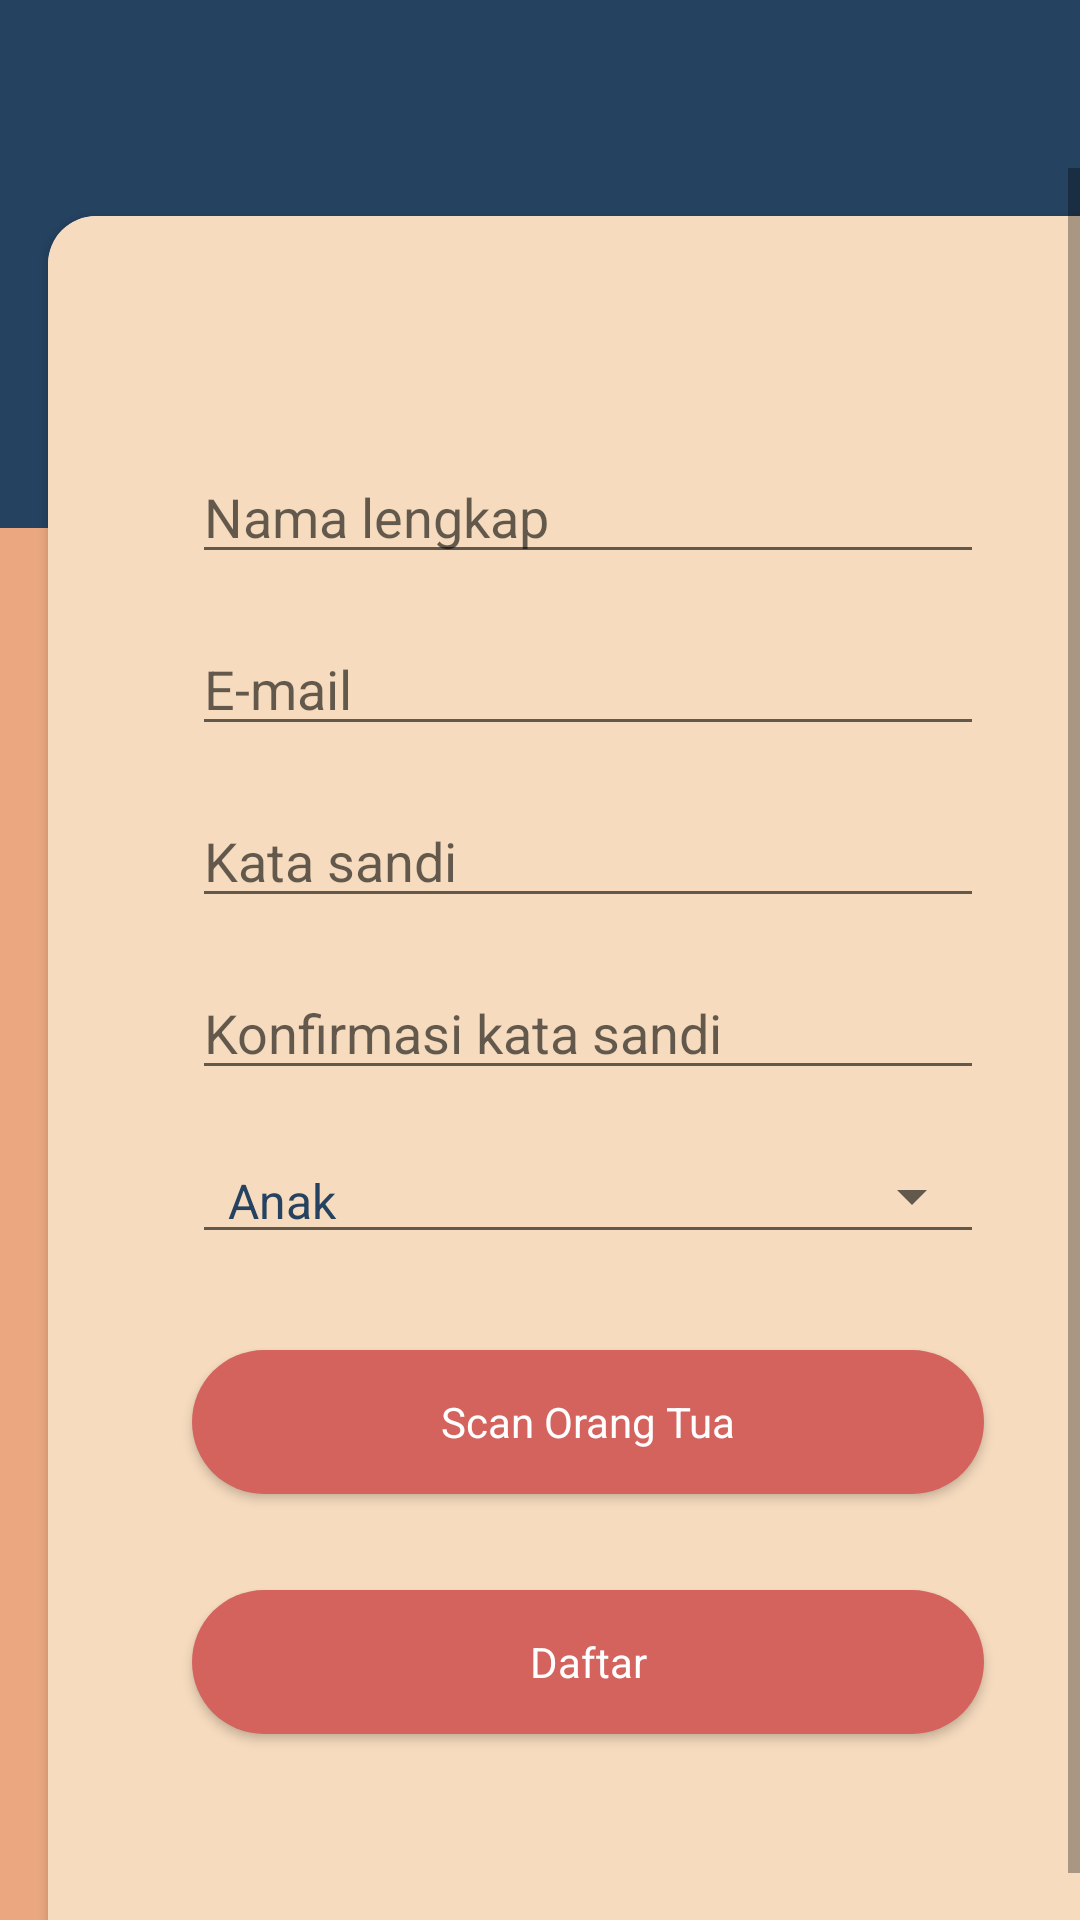

Layout XML and referenced resources for this Android screen:
<!-- AndroidManifest.xml: application theme AppTheme -->
<!-- res/layout/activity_register.xml -->
<?xml version="1.0" encoding="utf-8"?>
<FrameLayout xmlns:android="http://schemas.android.com/apk/res/android"
    xmlns:app="http://schemas.android.com/apk/res-auto"
    xmlns:tools="http://schemas.android.com/tools"
    android:layout_width="match_parent"
    android:layout_height="match_parent"
    tools:context=".feature.common.register.view.RegisterActivity">

    <LinearLayout
        android:layout_width="match_parent"
        android:layout_height="match_parent"
        android:orientation="vertical"
        android:background="@color/middleYellowRed">

        <androidx.appcompat.widget.Toolbar
            android:id="@+id/toolbar"
            android:layout_width="match_parent"
            android:layout_height="wrap_content"
            android:background="@color/colorPrimary"
            android:theme="@style/ThemeOverlay.AppCompat.Dark">

        </androidx.appcompat.widget.Toolbar>

        <RelativeLayout
            android:layout_width="match_parent"
            android:layout_height="match_parent">

            <View
                android:layout_width="match_parent"
                android:layout_height="120dp"
                android:background="@color/colorPrimary" />

            <ScrollView
                android:layout_width="match_parent"
                android:layout_height="match_parent"
                android:fillViewport="true">

                <androidx.cardview.widget.CardView
                    android:layout_width="match_parent"
                    android:layout_height="match_parent"
                    android:layout_margin="16dp"
                    app:cardCornerRadius="16dp">

                    <LinearLayout
                        android:layout_width="match_parent"
                        android:layout_height="match_parent"
                        android:orientation="vertical"
                        android:gravity="center"
                        android:background="@color/dutchWhite"
                        android:padding="16dp">

                        <EditText
                            android:id="@+id/et_nama_lengkap"
                            android:layout_width="match_parent"
                            android:layout_height="wrap_content"
                            android:hint="Nama lengkap"
                            android:maxLines="1"
                            android:inputType="text"
                            android:imeOptions="actionNext"
                            android:textColor="@color/colorPrimary"
                            android:layout_marginHorizontal="32dp" />

                        <EditText
                            android:id="@+id/et_email"
                            android:layout_width="match_parent"
                            android:layout_height="wrap_content"
                            android:hint="E-mail"
                            android:maxLines="1"
                            android:inputType="text"
                            android:imeOptions="actionNext"
                            android:textColor="@color/colorPrimary"
                            android:layout_marginTop="16dp"
                            android:layout_marginHorizontal="32dp" />

                        <EditText
                            android:id="@+id/et_kata_sandi"
                            android:layout_width="match_parent"
                            android:layout_height="wrap_content"
                            android:layout_marginTop="16dp"
                            android:layout_marginHorizontal="32dp"
                            android:hint="Kata sandi"
                            android:maxLines="1"
                            android:imeOptions="actionNext"
                            android:textColor="@color/colorPrimary"
                            android:inputType="textPassword" />

                        <EditText
                            android:id="@+id/et_konfirmasi_kata_sandi"
                            android:layout_width="match_parent"
                            android:layout_height="wrap_content"
                            android:layout_marginTop="16dp"
                            android:layout_marginHorizontal="32dp"
                            android:hint="Konfirmasi kata sandi"
                            android:maxLines="1"
                            android:imeOptions="actionNext"
                            android:textColor="@color/colorPrimary"
                            android:inputType="textPassword" />

                        <Spinner
                            android:id="@+id/s_role"
                            android:layout_width="match_parent"
                            android:layout_height="wrap_content"
                            android:layout_marginTop="16dp"
                            android:layout_marginHorizontal="32dp"
                            android:entries="@array/role"
                            style="@style/Widget.AppCompat.Spinner.Underlined" />

                        <Button
                            android:id="@+id/b_scan_uid"
                            android:layout_width="match_parent"
                            android:layout_height="wrap_content"
                            android:layout_marginHorizontal="32dp"
                            android:text="Scan Orang Tua"
                            android:textAllCaps="false"
                            android:background="@drawable/button_background"
                            android:textColor="@android:color/white"
                            android:layout_marginTop="32dp" />

                        <Button
                            android:id="@+id/b_daftar"
                            android:layout_width="match_parent"
                            android:layout_height="wrap_content"
                            android:layout_marginHorizontal="32dp"
                            android:text="Daftar"
                            android:textAllCaps="false"
                            android:background="@drawable/button_background"
                            android:textColor="@android:color/white"
                            android:layout_marginTop="32dp" />
                    </LinearLayout>
                </androidx.cardview.widget.CardView>
            </ScrollView>
        </RelativeLayout>
    </LinearLayout>

    <include
        layout="@layout/dialog_loading"
        android:visibility="gone" />
</FrameLayout>
<!-- res/layout/dialog_loading.xml (included above) -->
<?xml version="1.0" encoding="utf-8"?>
<LinearLayout xmlns:android="http://schemas.android.com/apk/res/android"
    android:orientation="vertical" android:layout_width="match_parent"
    android:layout_height="match_parent"
    android:gravity="center"
    android:background="@color/black_50"
    android:id="@+id/loading_dialog"
    android:clickable="true">

    <LinearLayout
        android:layout_width="match_parent"
        android:layout_height="wrap_content"
        android:gravity="center"
        android:layout_marginHorizontal="48dp"
        android:paddingVertical="40dp"
        android:orientation="vertical"
        android:background="@android:color/white">

        <ProgressBar
            android:layout_width="wrap_content"
            android:layout_height="wrap_content"/>

        <TextView
            android:layout_width="wrap_content"
            android:layout_height="wrap_content"
            android:text="Sedang diproses..."
            android:layout_marginTop="16dp"/>
    </LinearLayout>
</LinearLayout>
<!-- resources referenced by this layout -->
<resources>
  <string-array name="role">
          <item>Anak</item>
          <item>Orang Tua</item>
      </string-array>
  <color name="black_50">#80000000</color>
  <color name="colorPrimary">#254261</color>
  <color name="dutchWhite">#F6DBBE</color>
  <color name="middleYellowRed">#EBA880</color>
  <!-- drawable button_background (drawable) -->
  <?xml version="1.0" encoding="utf-8"?>
  <shape xmlns:android="http://schemas.android.com/apk/res/android" android:shape="rectangle">
  <corners android:radius="40dp" />
  <solid android:color="#D4635E"/>
  </shape>
  <style name="AppTheme" parent="Theme.AppCompat.Light.NoActionBar">
          
          <item name="colorPrimary">@color/colorPrimary</item>
          <item name="colorPrimaryDark">@color/colorPrimaryDark</item>
          <item name="colorAccent">@color/colorAccent</item>
          <item name="fontFamily">@font/adventuring</item>
          <item name="android:textStyle">normal</item>
          <item name="android:textColor">@color/colorPrimary</item>
      </style>
  <color name="colorPrimaryDark">#254261</color>
  <color name="colorAccent">#D4635E</color>
</resources>
